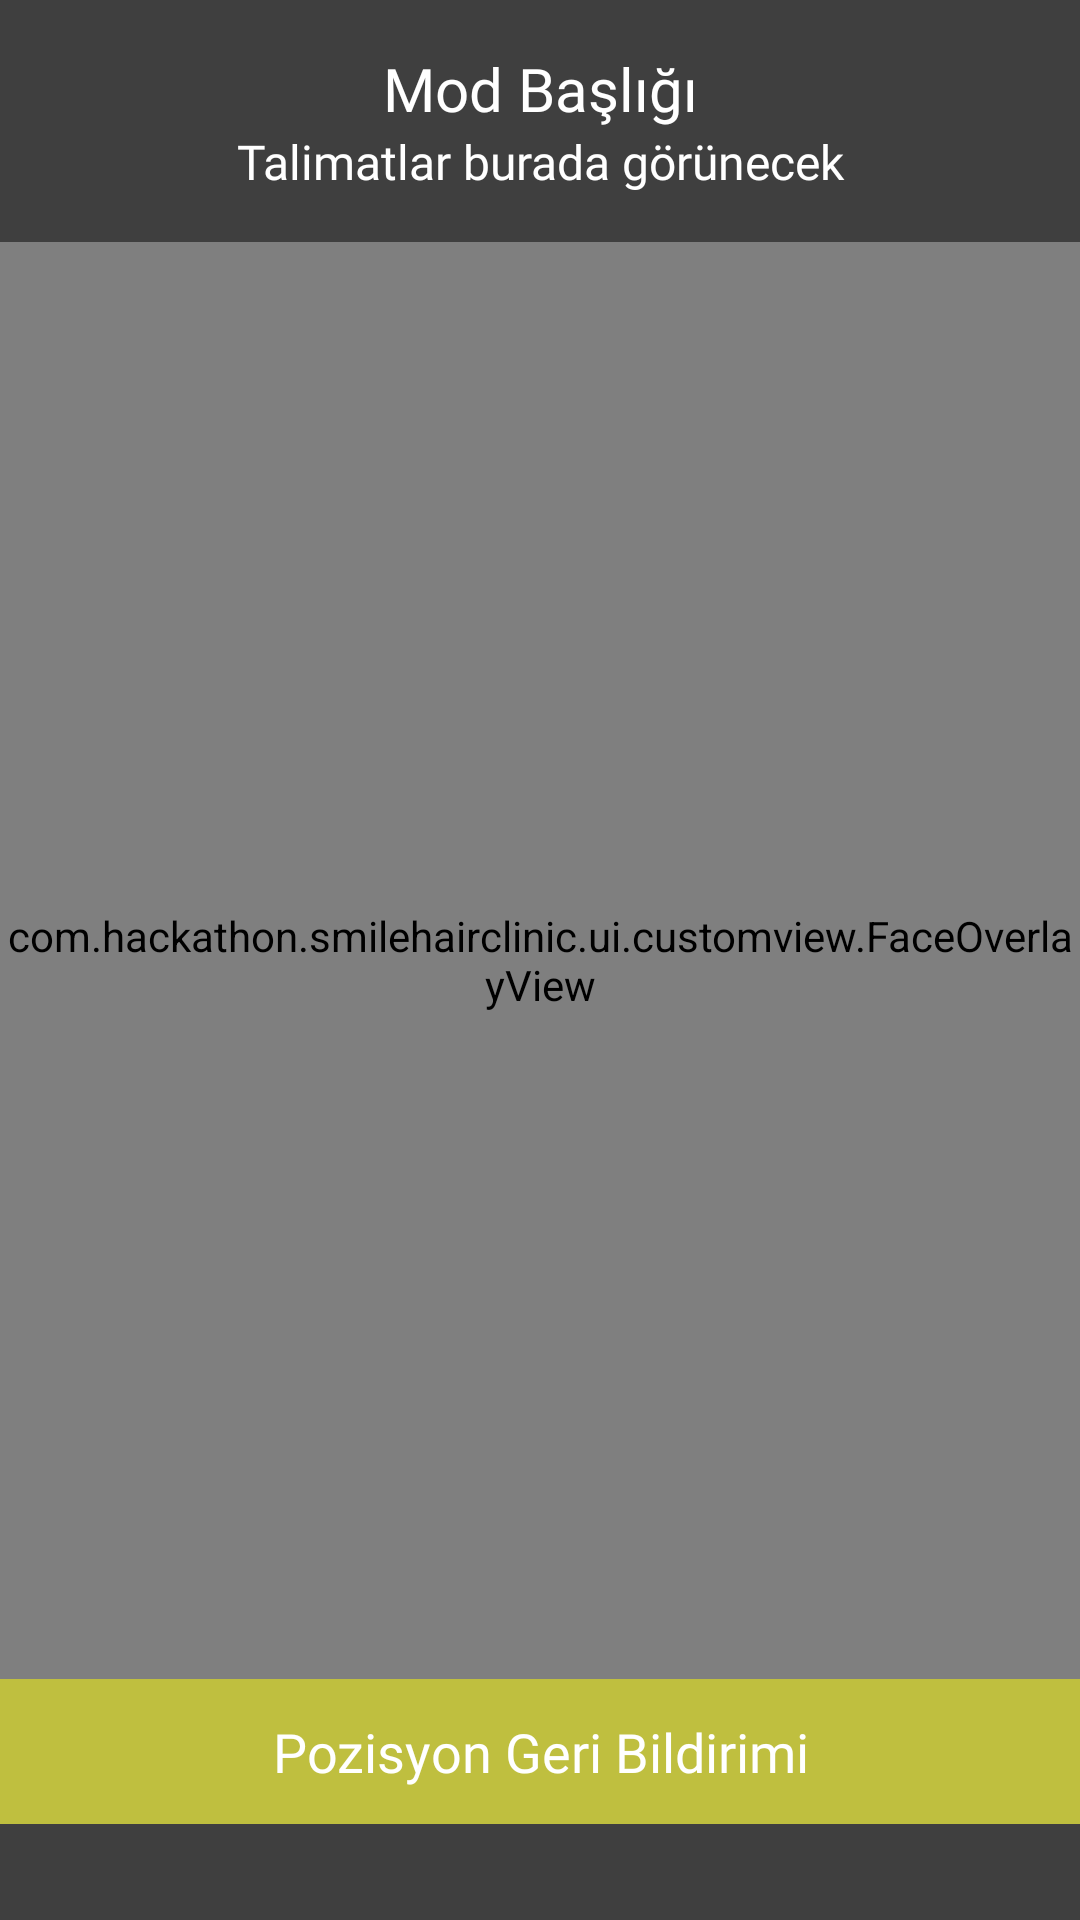

Android layout source for this screen:
<!-- AndroidManifest.xml: application theme Theme.SmileHairClinic -->
<!-- res/layout/activity_camera_capture.xml -->
<?xml version="1.0" encoding="utf-8"?>
<androidx.constraintlayout.widget.ConstraintLayout xmlns:android="http://schemas.android.com/apk/res/android"
    xmlns:app="http://schemas.android.com/apk/res-auto"
    xmlns:tools="http://schemas.android.com/tools"
    android:layout_width="match_parent"
    android:layout_height="match_parent"
    android:background="@color/black"
    tools:context=".ui.customer.CameraCaptureActivity">

    <androidx.camera.view.PreviewView
        android:id="@+id/viewFinder"
        android:layout_width="match_parent"
        android:layout_height="match_parent"
        app:scaleType="fillCenter" />

    
    <com.hackathon.smilehairclinic.ui.customview.FaceOverlayView
        android:id="@+id/faceOverlay"
        android:layout_width="0dp"
        android:layout_height="0dp"
        app:layout_constraintBottom_toBottomOf="parent"
        app:layout_constraintEnd_toEndOf="parent"
        app:layout_constraintStart_toStartOf="parent"
        app:layout_constraintTop_toTopOf="parent" />

    <LinearLayout
        android:id="@+id/topPanel"
        android:layout_width="match_parent"
        android:layout_height="wrap_content"
        android:background="#80000000"
        android:gravity="center_vertical"
        android:orientation="vertical"
        android:padding="16dp"
        app:layout_constraintTop_toTopOf="parent">

        <TextView
            android:id="@+id/tvModeTitle"
            android:layout_width="match_parent"
            android:layout_height="wrap_content"
            android:fontFamily="@font/poppins"
            android:gravity="center"
            android:text="Mod Başlığı"
            android:textColor="@android:color/white"
            android:textSize="20sp" />

        <TextView
            android:id="@+id/tvModeInstruction"
            android:layout_width="match_parent"
            android:layout_height="wrap_content"
            android:fontFamily="@font/poppins"
            android:gravity="center"
            android:text="Talimatlar burada görünecek"
            android:textColor="@android:color/white"
            android:textSize="16sp" />
    </LinearLayout>

    <TextView
        android:id="@+id/tvPositionFeedback"
        android:layout_width="match_parent"
        android:layout_height="wrap_content"
        android:background="@color/yellow_transparent"
        android:fontFamily="@font/poppins_semibold"
        android:gravity="center"
        android:padding="12dp"
        android:text="Pozisyon Geri Bildirimi"
        android:textColor="@android:color/white"
        android:textSize="18sp"
        android:visibility="visible"
        app:layout_constraintBottom_toTopOf="@id/bottomControls" />

    <TextView
        android:id="@+id/countdownContainer"
        android:layout_width="120dp"
        android:layout_height="120dp"
        android:background="@drawable/circle_indicator_current"
        android:gravity="center"
        android:textColor="@color/white"
        android:textSize="60sp"
        android:textStyle="bold"
        android:visibility="gone"
        app:layout_constraintBottom_toBottomOf="parent"
        app:layout_constraintEnd_toEndOf="parent"
        app:layout_constraintStart_toStartOf="parent"
        app:layout_constraintTop_toTopOf="parent"
        tools:text="3" />

    <LinearLayout
        android:id="@+id/bottomControls"
        android:layout_width="match_parent"
        android:layout_height="wrap_content"
        android:background="#80000000"
        android:gravity="center"
        android:orientation="horizontal"
        android:padding="16dp"
        app:layout_constraintBottom_toBottomOf="parent">

        <Button
            android:id="@+id/btnManualCapture"
            android:layout_width="350dp"
            android:layout_height="wrap_content"
            android:fontFamily="@font/poppins"
            android:text="Manuel Fotoğraf Çek"
            android:textColor="@color/white"
            android:textSize="20sp"
            android:visibility="gone"
            app:backgroundTint="@color/secondaryButton"
            app:cornerRadius="15dp"
            app:elevation="4dp"
            tools:visibility="gone" />

    </LinearLayout>

</androidx.constraintlayout.widget.ConstraintLayout>
<!-- resources referenced by this layout -->
<resources>
  <color name="black">#FF000000</color>
  <color name="secondaryButton">#f24610</color>
  <color name="white">#FFFFFFFF</color>
  <color name="yellow_transparent">#80FFFF00</color>
  <!-- drawable circle_indicator_current (drawable) -->
  <?xml version="1.0" encoding="utf-8"?>
  <shape xmlns:android="http://schemas.android.com/apk/res/android"
      android:shape="oval">
      <solid android:color="#FFFF00" />
      <size android:width="12dp" android:height="12dp" />
  </shape>
  <style name="Theme.SmileHairClinic" parent="Base.Theme.SmileHairClinic" />
  <style name="Base.Theme.SmileHairClinic" parent="Theme.Material3.DayNight.NoActionBar">
          
          
          <item name="colorPrimary">#6200EE</item>
          <item name="colorPrimaryDark">#3700B3</item>
          <item name="colorAccent">#03DAC5</item>
      </style>
</resources>
